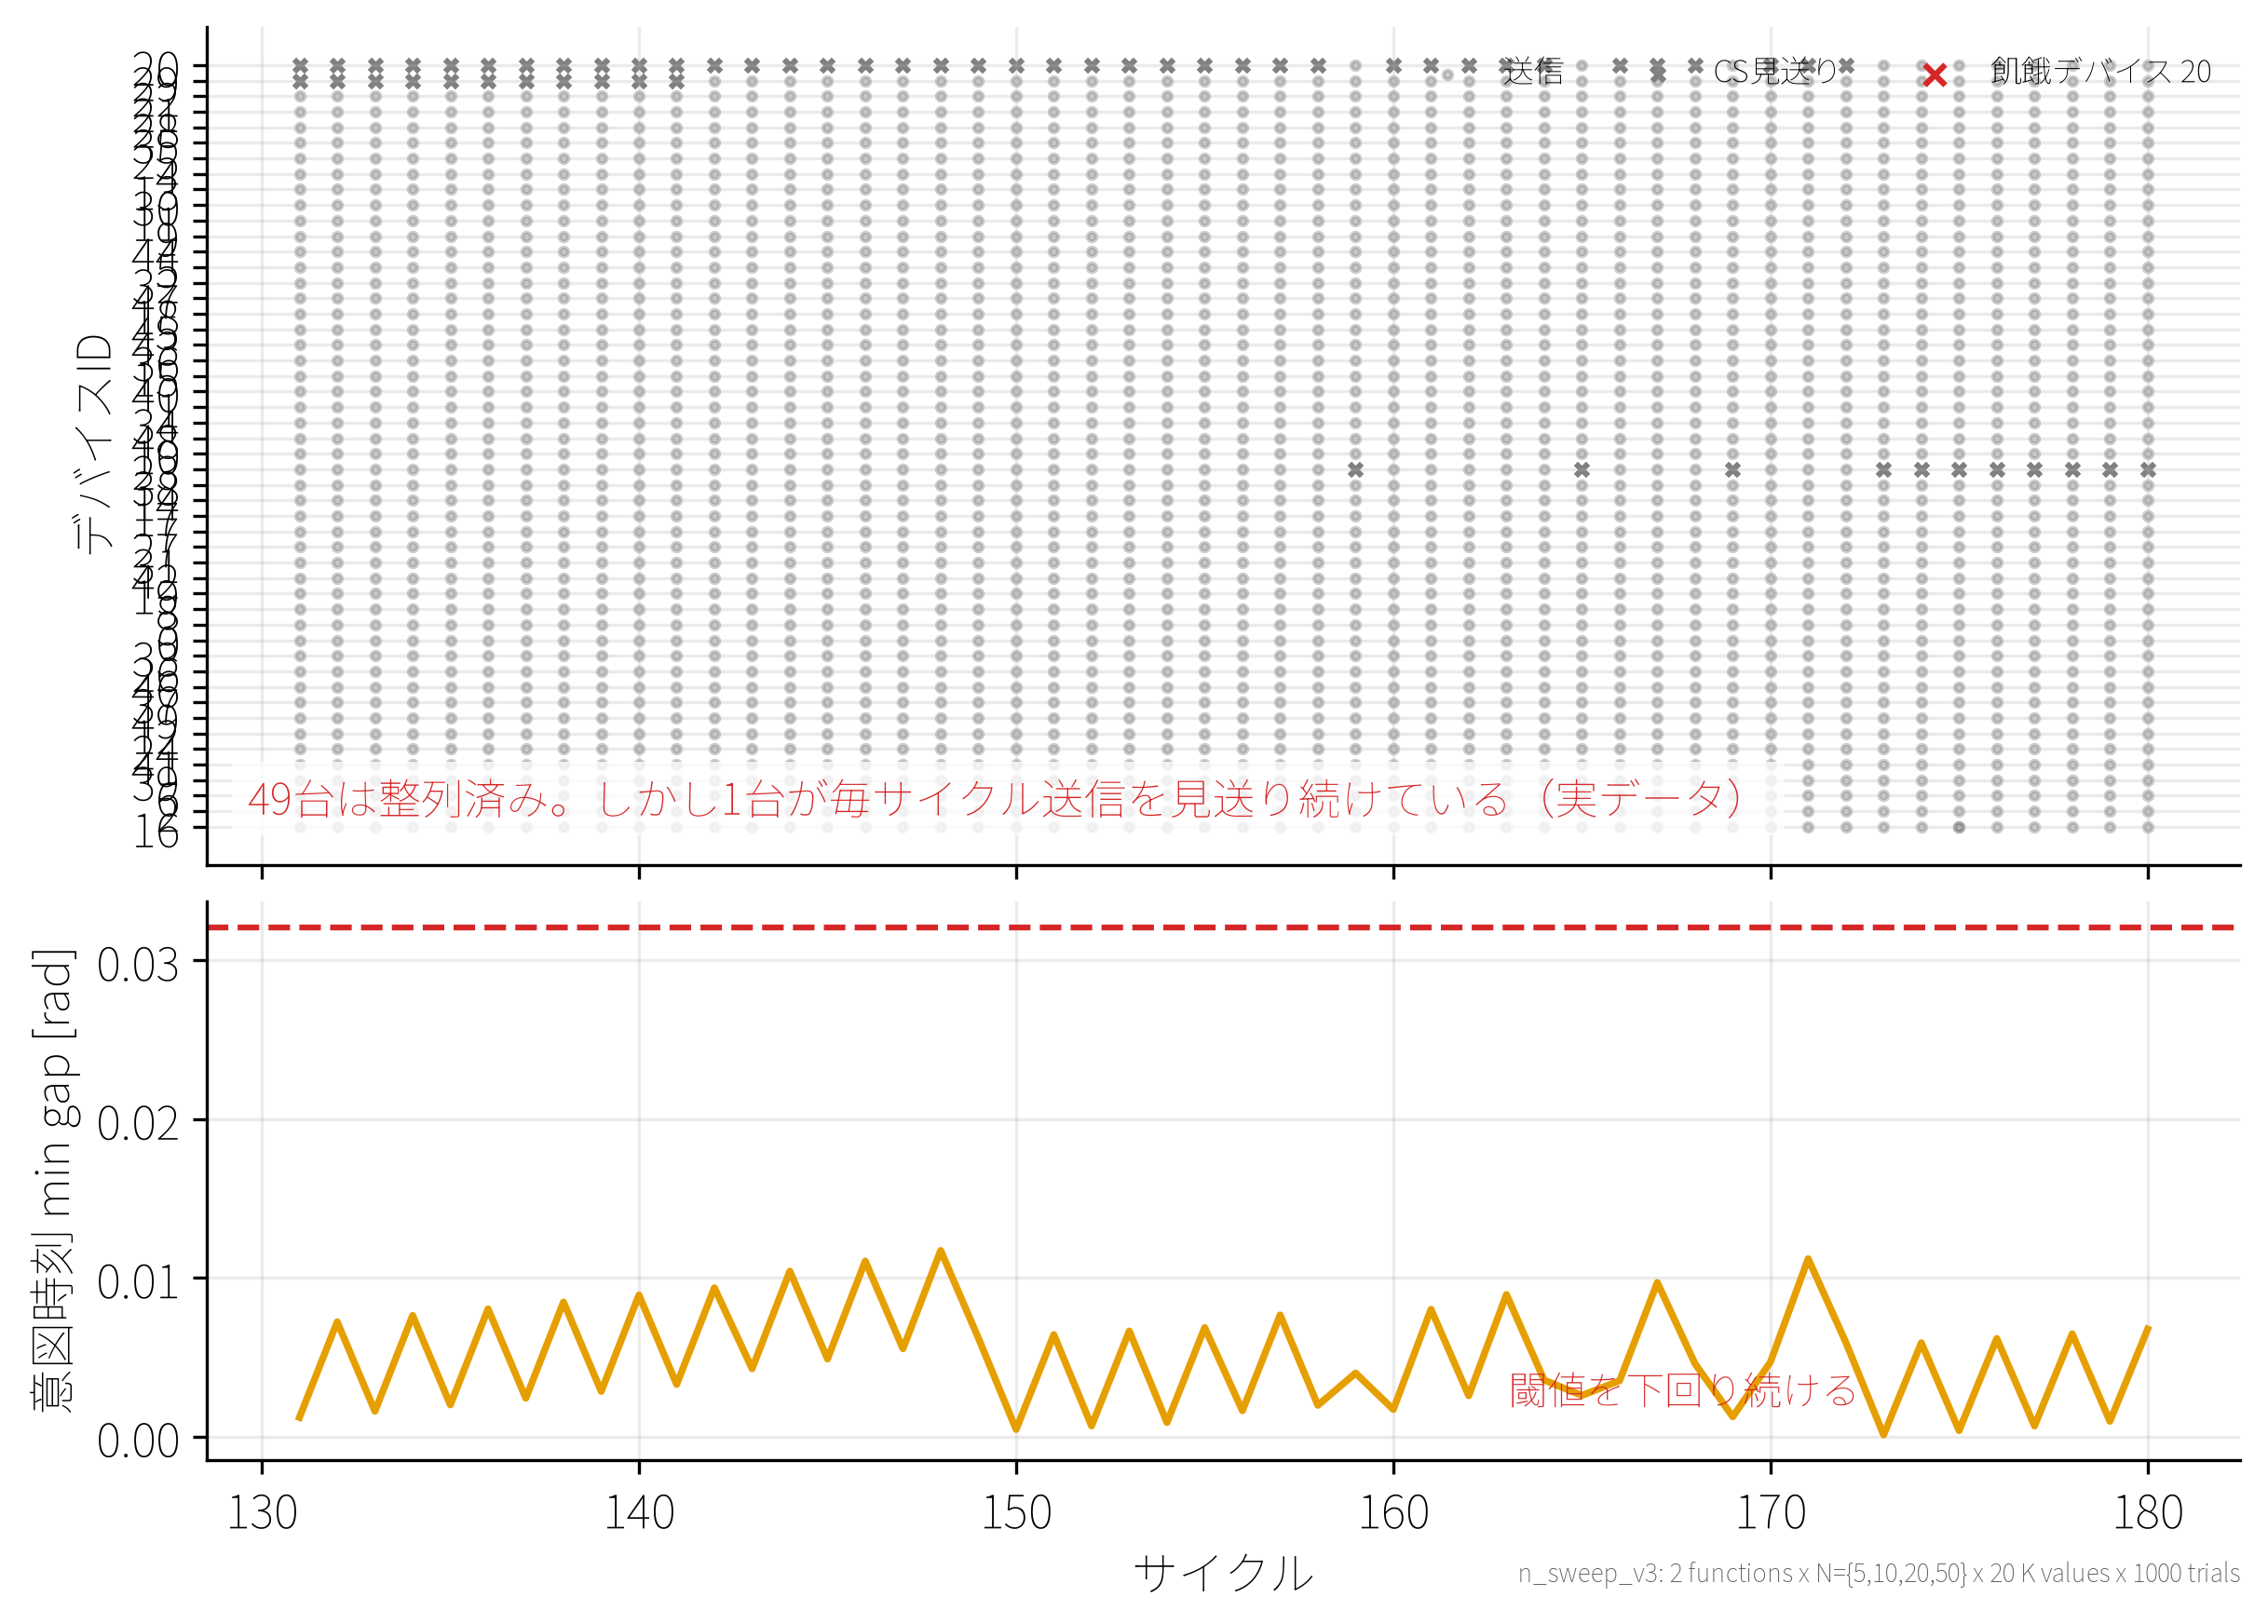

Values plotted in this chart, from the file beside it:
time, oscillator_id, send_count, cycle_index, record_type, action, carrier_sense_start, carrier_sense_end, blocking_oscillator_id, blocking_transmission_start, blocking_transmission_end, min_gap_rad, new_max_abs_dev, new_mean_abs_dev, selected_run_index, highlighted_device
650704, 16, 79.0, 131, send, , , , , , , , , , 0, 20
650750, 2, 59.0, 131, send, , , , , , , , , , 0, 20
650837, 6, 131.0, 131, send, , , , , , , , , , 0, 20
650921, 39, 131.0, 131, send, , , , , , , , , , 0, 20
651013, 41, 131.0, 131, send, , , , , , , , , , 0, 20
651111, 24, 91.0, 131, send, , , , , , , , , , 0, 20
651201, 12, 131.0, 131, send, , , , , , , , , , 0, 20
651299, 49, 124.0, 131, send, , , , , , , , , , 0, 20
651402, 37, 107.0, 131, send, , , , , , , , , , 0, 20
651503, 46, 100.0, 131, send, , , , , , , , , , 0, 20
651604, 26, 131.0, 131, send, , , , , , , , , , 0, 20
651704, 33, 131.0, 131, send, , , , , , , , , , 0, 20
651805, 0, 131.0, 131, send, , , , , , , , , , 0, 20
651910, 3, 129.0, 131, send, , , , , , , , , , 0, 20
652005, 8, 131.0, 131, send, , , , , , , , , , 0, 20
652117, 19, 131.0, 131, send, , , , , , , , , , 0, 20
652220, 42, 131.0, 131, send, , , , , , , , , , 0, 20
652334, 31, 130.0, 131, send, , , , , , , , , , 0, 20
652439, 27, 131.0, 131, send, , , , , , , , , , 0, 20
652554, 7, 131.0, 131, send, , , , , , , , , , 0, 20
652650, 17, 131.0, 131, send, , , , , , , , , , 0, 20
652761, 14, 131.0, 131, send, , , , , , , , , , 0, 20
652862, 38, 131.0, 131, send, , , , , , , , , , 0, 20
652980, 23, 78.0, 131, send, , , , , , , , , , 0, 20
653088, 10, 131.0, 131, send, , , , , , , , , , 0, 20
653207, 48, 131.0, 131, send, , , , , , , , , , 0, 20
653316, 34, 131.0, 131, send, , , , , , , , , , 0, 20
653434, 1, 131.0, 131, send, , , , , , , , , , 0, 20
653551, 40, 131.0, 131, send, , , , , , , , , , 0, 20
653681, 15, 131.0, 131, send, , , , , , , , , , 0, 20
653794, 36, 123.0, 131, send, , , , , , , , , , 0, 20
653917, 43, 96.0, 131, send, , , , , , , , , , 0, 20
654032, 45, 131.0, 131, send, , , , , , , , , , 0, 20
654155, 18, 131.0, 131, send, , , , , , , , , , 0, 20
654268, 47, 131.0, 131, send, , , , , , , , , , 0, 20
654383, 32, 131.0, 131, send, , , , , , , , , , 0, 20
654507, 5, 131.0, 131, send, , , , , , , , , , 0, 20
654623, 44, 131.0, 131, send, , , , , , , , , , 0, 20
654729, 9, 122.0, 131, send, , , , , , , , , , 0, 20
654835, 11, 131.0, 131, send, , , , , , , , , , 0, 20
654943, 30, 131.0, 131, send, , , , , , , , , , 0, 20
655042, 13, 131.0, 131, send, , , , , , , , , , 0, 20
655142, 4, 131.0, 131, send, , , , , , , , , , 0, 20
655233, 25, 131.0, 131, send, , , , , , , , , , 0, 20
655333, 35, 125.0, 131, send, , , , , , , , , , 0, 20
655433, 28, 119.0, 131, send, , , , , , , , , , 0, 20
655525, 21, 104.0, 131, send, , , , , , , , , , 0, 20
655616, 22, 131.0, 131, send, , , , , , , , , , 0, 20
655702, 16, 80.0, 132, send, , , , , , , , , , 0, 20
655752, 2, 60.0, 132, send, , , , , , , , , , 0, 20
655833, 6, 132.0, 132, send, , , , , , , , , , 0, 20
655925, 39, 132.0, 132, send, , , , , , , , , , 0, 20
656017, 41, 132.0, 132, send, , , , , , , , , , 0, 20
656107, 24, 92.0, 132, send, , , , , , , , , , 0, 20
656205, 12, 132.0, 132, send, , , , , , , , , , 0, 20
656303, 49, 125.0, 132, send, , , , , , , , , , 0, 20
656398, 37, 108.0, 132, send, , , , , , , , , , 0, 20
656499, 46, 101.0, 132, send, , , , , , , , , , 0, 20
656608, 26, 132.0, 132, send, , , , , , , , , , 0, 20
656709, 33, 132.0, 132, send, , , , , , , , , , 0, 20
... 2,491 more rows
